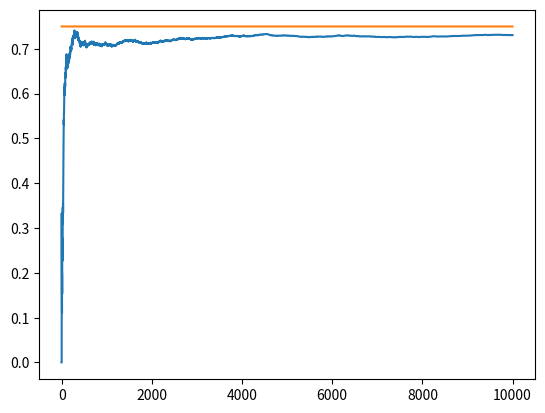

This figure's Python source:
#####################################
######## Epsilon-Greedy Zero ########
#####################################

#%%# Catalyzer

import numpy as np
import matplotlib.pyplot as plt

plt.rcParams['figure.dpi'] = 250
plt.rcParams['savefig.dpi'] = 250

#%%# Multi-Armed Bandits

trials = 10000
epsilon = 0.1 # (0, 1)
bandit_probabilities = [0.25, 0.5, 0.75] # True Win Probabilities

class Bandit:
    
    def __init__(self, p, seed = None):
        self.p = p # True Win Probability
        self.seed = seed
        self.p_estimate = 0
        self.N = 0 # Sample/Trial Collection Cardinality
    
    def pull(self):
        return np.random.default_rng(seed = self.seed).random() < self.p # Binomial Distribution
    
    def update(self, x):
        self.N += 1
        self.p_estimate = ((self.N - 1) * self.p_estimate + x) / self.N
        return self
    
def experiment(seed = None):
    
    bandits = [Bandit(p) for p in bandit_probabilities]
    
    rewards = np.zeros(trials)
    trials_exploration = 0
    trials_exploitation = 0
    trials_optimal_action_selection = 0 # trials_optimal_bandit_selection
    
    optimal_action = np.argmax([bandit.p for bandit in bandits])
    print('Optimal Action:\t', optimal_action)
    
    for i in range(trials):
        
        # Use Epsilon-Greedy
        
        if np.random.default_rng(seed = seed).random() < epsilon:
            trials_exploration += 1
            j = np.random.default_rng(seed = seed).integers(len(bandits))
        else:
            trials_exploitation += 1
            j = np.argmax([bandit.p_estimate for bandit in bandits])
        
        if j == optimal_action:
            trials_optimal_action_selection += 1
        
        # Pull Arm | Update Rewards Log | Update Action/Bandit Value (Distribution)
        
        x = bandits[j].pull()
        rewards[i] = x
        bandits[j].update(x)
    
    for bandit in bandits:
        print('Mean Estimate:\t', bandit.p_estimate, '\t', bandits.index(bandit))
    
    # Calculate Statistics!
    
    stats = {'Total Reward Earned': rewards.sum(), 'Overall Win Rate': rewards.sum()/trials, 'Exploration Trials': trials_exploration, 'Exploitation Trials': trials_exploitation, 'Optimal Action/Bandit Selection Trials': trials_optimal_action_selection}
    for key in stats:
        value = stats.get(key)
        print('\n', key, '\n\t', value, sep = '')
    
    # Plot Statistics!
    
    win_rates = np.cumsum(rewards) / (np.arange(trials) + 1)
    plt.plot(win_rates)
    plt.plot(np.ones(trials)*np.max(bandit_probabilities))
    plt.show()
    
    return None

if __name__ == '__main__':
    experiment()
